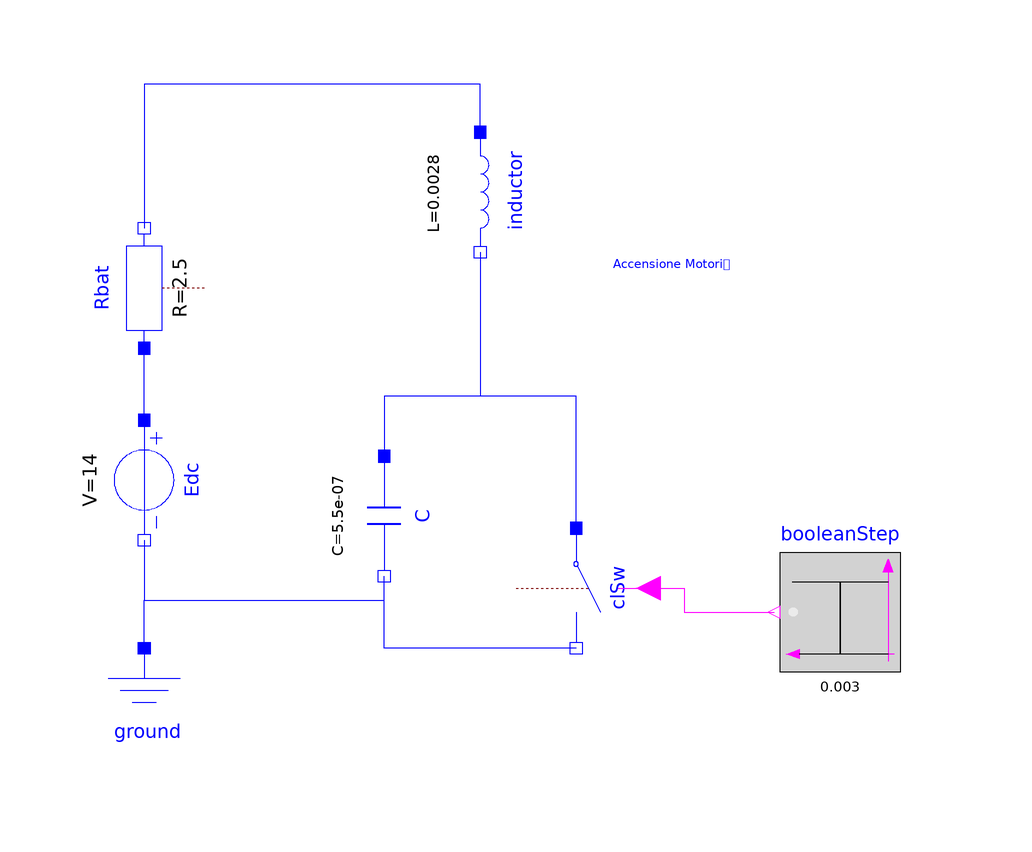

This picture is the connection diagram that the Modelica source below describes through its graphical annotations.

model Cspark0 "Solo carica induttore"
      Modelica.Electrical.Analog.Sources.ConstantVoltage Edc(V=14) annotation (
          Placement(visible=true, transformation(
            origin={-64,-16},
            extent={{-10,-10},{10,10}},
            rotation=-90)));
      Modelica.Electrical.Analog.Basic.Resistor Rbat(R=2.5) annotation (
          Placement(visible=true, transformation(
            origin={-64,16},
            extent={{-10,-10},{10,10}},
            rotation=90)));
      Modelica.Electrical.Analog.Basic.Capacitor C(C=0.55e-6) annotation (
          Placement(visible=true, transformation(
            origin={-24,-22},
            extent={{-10,-10},{10,10}},
            rotation=-90)));
      Modelica.Electrical.Analog.Basic.Ground ground annotation (Placement(
            visible=true, transformation(extent={{-74, -64}, {-54, -44}}, rotation=
               0)));
      Modelica.Electrical.Analog.Ideal.IdealClosingSwitch clSw annotation (
          Placement(visible=true, transformation(
            origin={8,-34},
            extent={{-10,-10},{10,10}},
            rotation=-90)));
      Modelica.Blocks.Sources.BooleanStep booleanStep(startTime=0.003,
          startValue=true) annotation (Placement(visible=true, transformation(
              extent={{62, -48}, {42, -28}}, rotation=0)));
      Modelica.Electrical.Analog.Basic.Inductor inductor(L=2.8e-3) annotation (
          Placement(visible=true, transformation(
            origin={-8,32},
            extent={{-10,-10},{10,10}},
            rotation=-90)));
    equation
      connect(Edc.n, C.n) annotation(Line(points = {{-64, -26}, {-64, -36}, {-24, -36}, {-24, -32}}, color = {0, 0, 255}));
      connect(Edc.p, Rbat.p) annotation(Line(points = {{-64, -6}, {-64, 6}}, color = {0, 0, 255}));
      connect(inductor.p, Rbat.n) annotation(Line(points = {{-8, 42}, {-8, 50}, {-64, 50}, {-64, 26}}, color = {0, 0, 255}));
      connect(ground.p, C.n) annotation(Line(points = {{-64, -44}, {-64, -36}, {-24, -36}, {-24, -32}}, color = {0, 0, 255}));
      connect(clSw.p, C.p) annotation(Line(points = {{8, -24}, {8, -2}, {-24, -2}, {-24, -12}}, color = {0, 0, 255}));
      connect(clSw.n, C.n) annotation(Line(points = {{8, -44}, {-24, -44}, {-24, -32}}, color = {0, 0, 255}));
      connect(inductor.n, C.p) annotation(Line(points = {{-8, 22}, {-8, -2}, {-24, -2}, {-24, -12}}, color = {0, 0, 255}));
      connect(clSw.control, booleanStep.y) annotation(Line(points = {{15, -34}, {26, -34}, {26, -38}, {41, -38}}, color = {255, 0, 255}));
      annotation (
        Diagram(coordinateSystem(preserveAspectRatio=false, extent = {{-80, -60}, {80, 60}}), graphics={Text(origin = {35.35, 1.78}, lineColor = {0, 0, 255}, extent = {{-21.35, 28.22}, {34.65, 8.22}}, textString = "Accensione Motori
    ad Accensione
    Comandata", fontName = "MS Shell Dlg 2", horizontalAlignment = TextAlignment.Left)}),
        Icon(coordinateSystem(extent={{-80,-60},{80,60}}, preserveAspectRatio=
                false)),
        experiment(StopTime=0.008, __Dymola_NumberOfIntervals=2000),
        __Dymola_experimentSetupOutput,
        Documentation(info="<html>
<p>Prima simulazione che mostra il caricamento dell&apos;induttore e la successiva oscillazione R-C.</p>
</html>"),
        __OpenModelica_commandLineOptions="");
    end Cspark0;